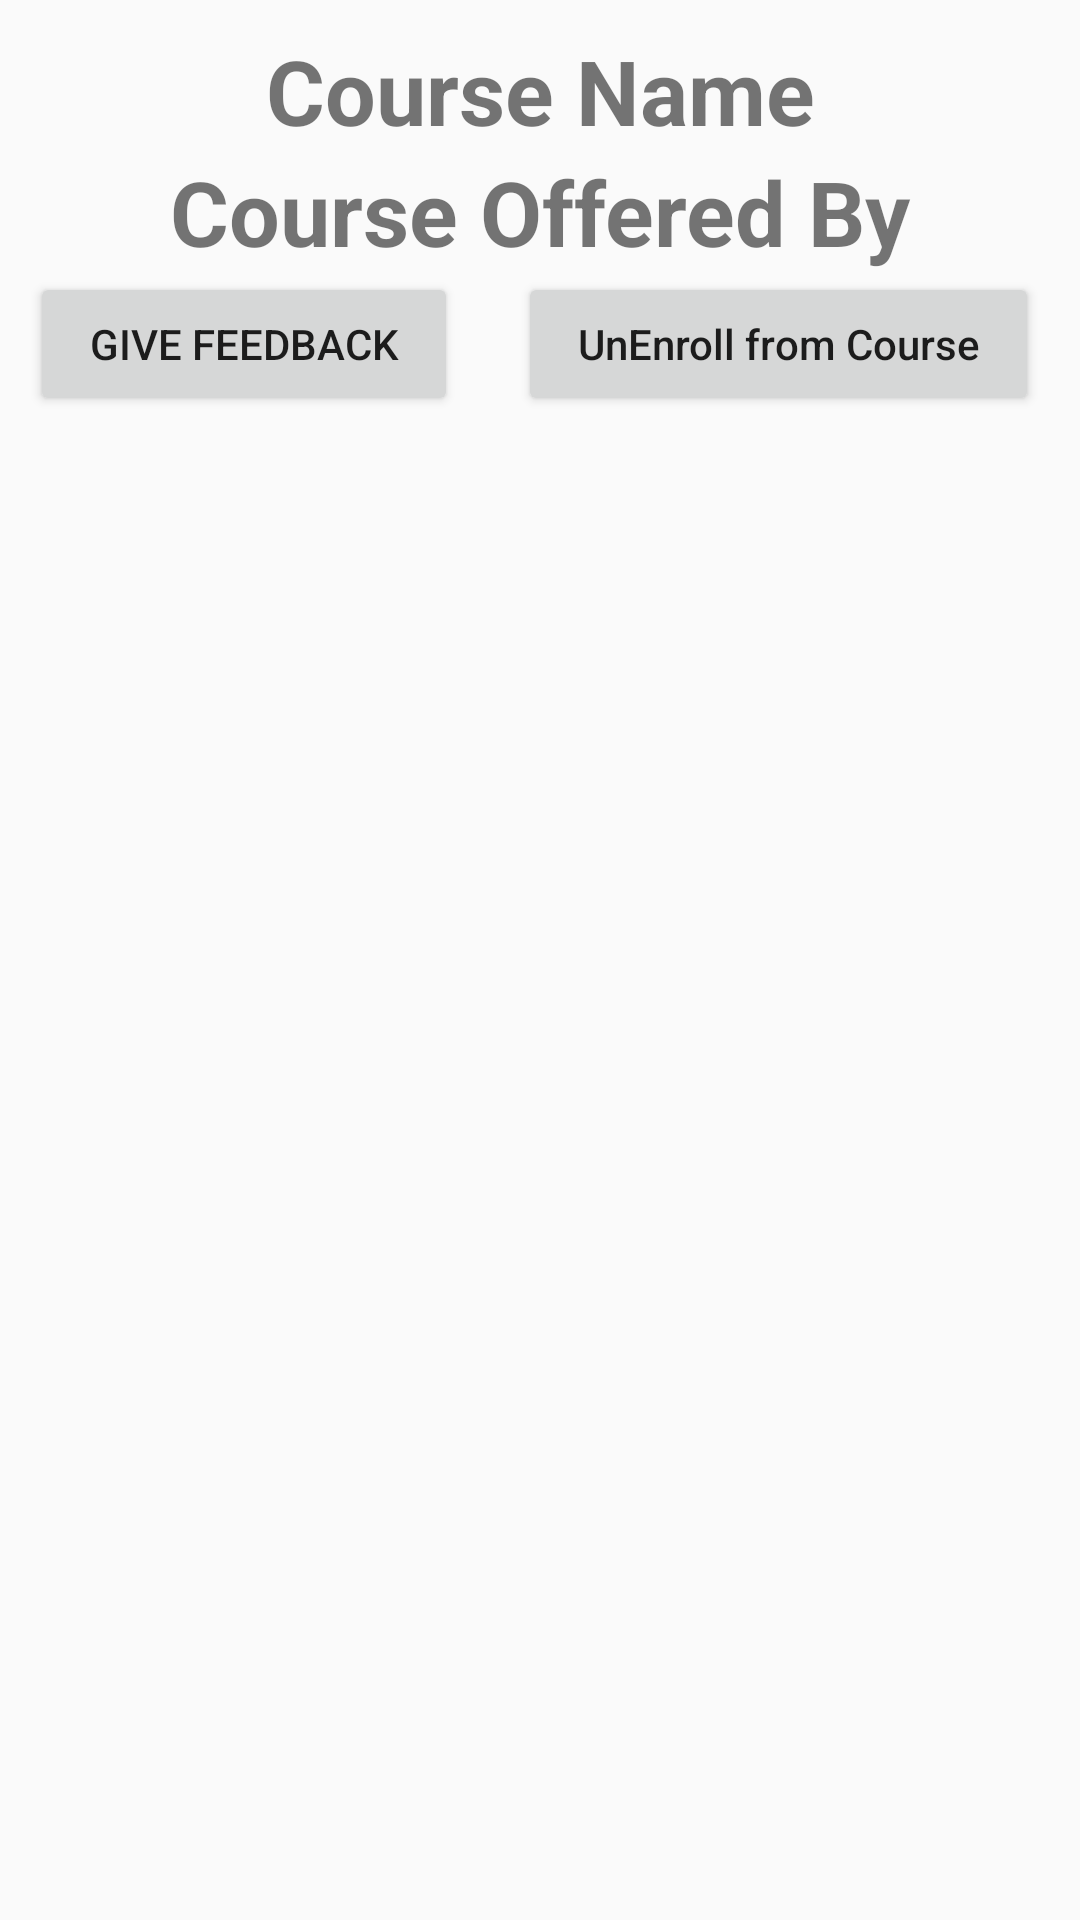

This screen was rendered from an Android layout file. Write that file and the resources it references.
<!-- AndroidManifest.xml: application theme AppTheme -->
<!-- res/layout/activity_course_view.xml -->
<?xml version="1.0" encoding="utf-8"?>
<RelativeLayout xmlns:android="http://schemas.android.com/apk/res/android"
    xmlns:app="http://schemas.android.com/apk/res-auto"
    xmlns:tools="http://schemas.android.com/tools"
    android:layout_width="match_parent"
    android:layout_height="match_parent"
    android:padding="10dp"
    tools:context=".enrollment.CourseViewActivity">
    <LinearLayout
        android:layout_width="match_parent"
        android:layout_height="wrap_content"
        android:orientation="vertical"
        android:id="@+id/my_course_header">
        <TextView
            android:layout_width="match_parent"
            android:layout_height="wrap_content"
            android:id="@+id/my_course_name"
            android:textStyle="bold"
            android:gravity="center_horizontal"
            android:text="Course Name"
            android:textSize="30sp"/>
        <TextView
            android:layout_width="match_parent"
            android:layout_height="wrap_content"
            android:id="@+id/my_course_offered_by"
            android:textStyle="bold"
            android:gravity="center_horizontal"
            android:text="Course Offered By"
            android:textSize="30sp"/>

    </LinearLayout>
    <LinearLayout
        android:layout_width="match_parent"
        android:layout_height="wrap_content"
        android:layout_below="@id/my_course_header"
        android:orientation="horizontal"
        android:weightSum="100"
        android:id="@+id/enrollment_extra_options">
        <Button
            android:layout_width="wrap_content"
            android:layout_height="wrap_content"
            android:layout_weight="45"
            android:layout_marginEnd="20dp"
            android:text="Give Feedback"/>
        <Button
            android:layout_width="wrap_content"
            android:layout_height="wrap_content"
            android:textAllCaps="false"
            android:layout_weight="45"
            android:text="UnEnroll from Course"/>
    </LinearLayout>
    <androidx.recyclerview.widget.RecyclerView
        android:layout_width="match_parent"
        android:layout_height="wrap_content"
        android:layout_below="@id/enrollment_extra_options"
        android:id="@+id/list_of_topics"/>


</RelativeLayout>
<!-- resources referenced by this layout -->
<resources>
  <style name="AppTheme" parent="Theme.AppCompat.DayNight.DarkActionBar">
  
  
      </style>
</resources>
